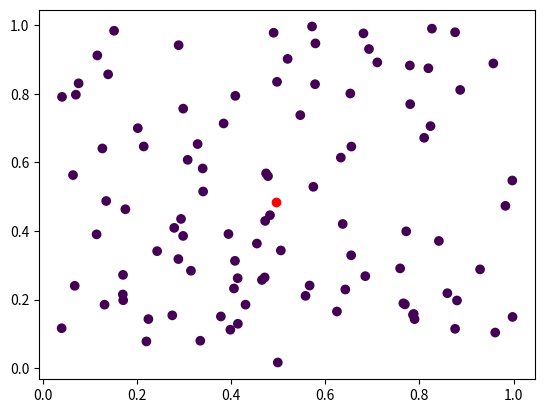

Here is the Python script that generated this plot:
import numpy as np
import matplotlib.pyplot as plt


class KmeansClustering:
    def __init__(self, max_iter=50, ncentroid=5):
        self.ncentroid = ncentroid # number of centroids
        self.max_iter = max_iter # number of max iterations to update the centroids
        self.centroids = [] # values of the centroids

        self.clusters = [] # cluster of each data point

    def fit(self, X):
        """
        Run the K-means clustering algorithm.
        For the location of the initial centroids, random pick ncentroids from the dataset.

        Args:
        -----
        X: has to be an numpy.ndarray, a matrice of dimension m * n.

        Return:
        -------
        None.

        Raises:
        -------
        This function should not raise any Exception.
        """
        # Randomly initialize the centroids (0, X.shape[0], size=self.ncentroid)
        self.centroids = X[np.random.randint(0, X.shape[0], self.ncentroid)]
        for _ in range(self.max_iter):
            # Calculate the distance between each data point in 'X' and each centroid
            # Distance is calculated using the Euclidean distance between two points
            # -> The centroid that is closest to the data point is the cluster that the data point belongs to
            distances = np.array([np.linalg.norm(X - c, axis=1) for c in self.centroids])
            # Assign each data point to the closest centroid
            self.clusters = np.argmin(distances, axis=0)
            print(self.clusters)
            # Update the centroids
            for i in range(self.ncentroid):
                self.centroids[i] = np.mean(X[self.clusters == i], axis=0)
        
    def predict(self, X):
        """
        Predict from which cluster each datapoint belongs to.

        Args:
        -----
        X: has to be an numpy.ndarray, a matrice of dimension m * n.

        Return:
        -------
        the prediction has a numpy.ndarray, a vector of dimension m * 1.

        Raises:
        -------
        This function should not raise any Exception.
        """
        # f
        # dist = np.array([np.linalg.norm(X - self.centroids[i], axis=1) for i in range(self.ncentroid)])
        # clusters = np.argmin(dist, axis=0)
        # return clusters
        return self.clusters

    def plot(self, X, y):
        plt.scatter(X[:, 0], X[:, 1], c=y)
        plt.scatter(self.centroids[:, 0], self.centroids[:, 1], c='red')
        plt.show()

if __name__ == "__main__":
    kmeans = KmeansClustering()

    matrix = np.random.rand(100, 2)
    kmeans.fit(matrix)
    vector = kmeans.predict(matrix)
    kmeans.plot(matrix, vector)
